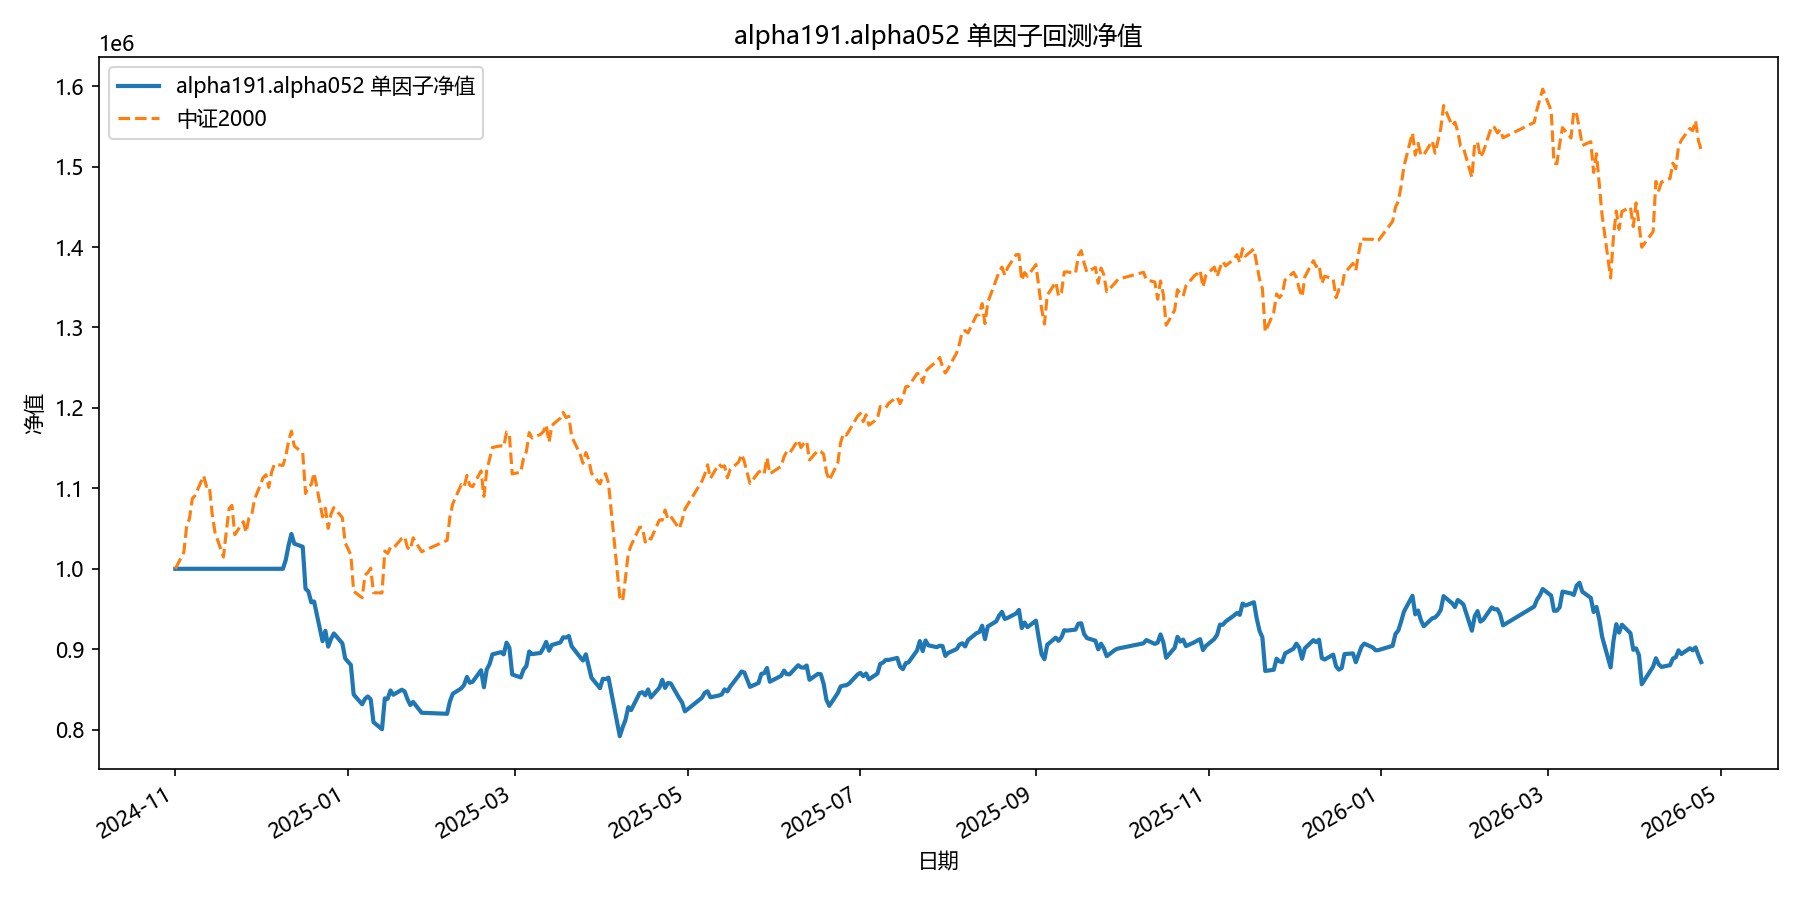

Values plotted in this chart, from the file beside it:
date, equity
2024-11-01, 1000000
2024-11-04, 1000000
2024-11-05, 1000000
2024-11-06, 1000000
2024-11-07, 1000000
2024-11-08, 1000000
2024-11-11, 1000000
2024-11-12, 1000000
2024-11-13, 1000000
2024-11-14, 1000000
2024-11-15, 1000000
2024-11-18, 1000000
2024-11-19, 1000000
2024-11-20, 1000000
2024-11-21, 1000000
2024-11-22, 1000000
2024-11-25, 1000000
2024-11-26, 1000000
2024-11-27, 1000000
2024-11-28, 1000000
2024-11-29, 1000000
2024-12-02, 1000000
2024-12-03, 1000000
2024-12-04, 1000000
2024-12-05, 1000000
2024-12-06, 1000000
2024-12-09, 1000000
2024-12-10, 1010866
2024-12-11, 1029078
2024-12-12, 1043337
2024-12-13, 1031330
2024-12-16, 1027366
2024-12-17, 975217
2024-12-18, 971917
2024-12-19, 958338
2024-12-20, 959347
2024-12-23, 910040
2024-12-24, 922953
2024-12-25, 903233
2024-12-26, 912902
2024-12-27, 919663
2024-12-30, 907381
2024-12-31, 888557
2025-01-02, 880489
2025-01-03, 843654
2025-01-06, 831579
2025-01-07, 838386
2025-01-08, 841294
2025-01-09, 837801
2025-01-10, 809464
2025-01-13, 800545
2025-01-14, 838917
2025-01-15, 838347
2025-01-16, 848765
2025-01-17, 843450
2025-01-20, 849683
2025-01-21, 847600
2025-01-22, 837819
2025-01-23, 830696
2025-01-24, 834508
... 299 more rows
